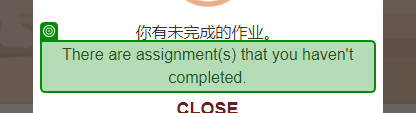
Workflow: proc_Check_Assignments

Step 1: check 'There are'

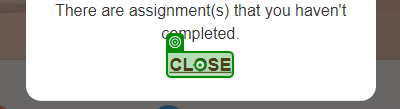
Step 2: click

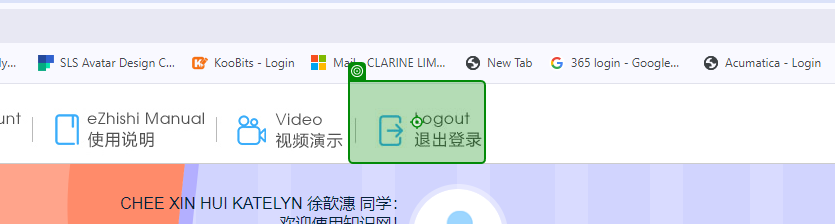
Step 3: click

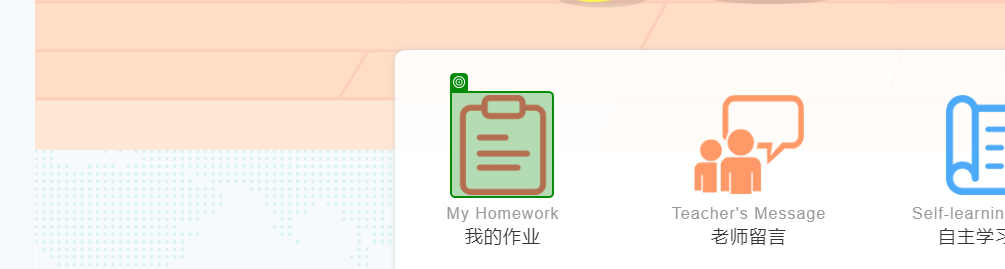
Step 4: check

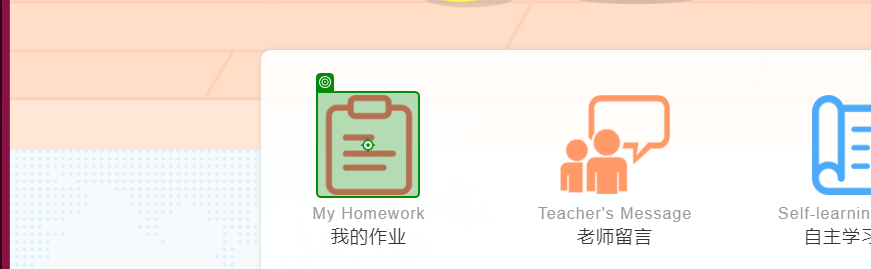
Step 5: click

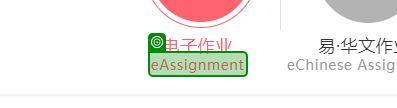
Step 6: check

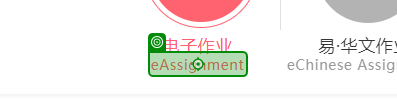
Step 7: click

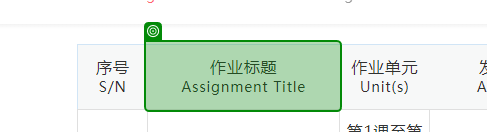
Step 8: check '作业标题Assignment Title'

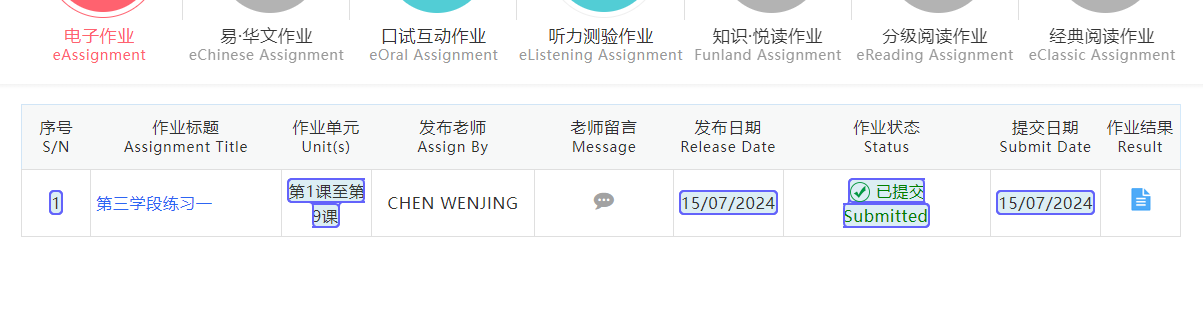
Step 9: get-text

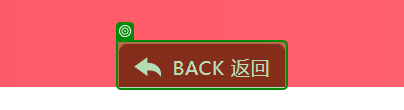
Step 10: check 'BACK 返回'

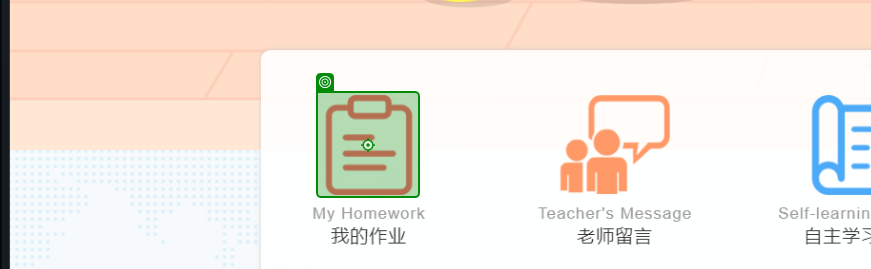
Step 11: click

Step 12: check (same screen as step 6)

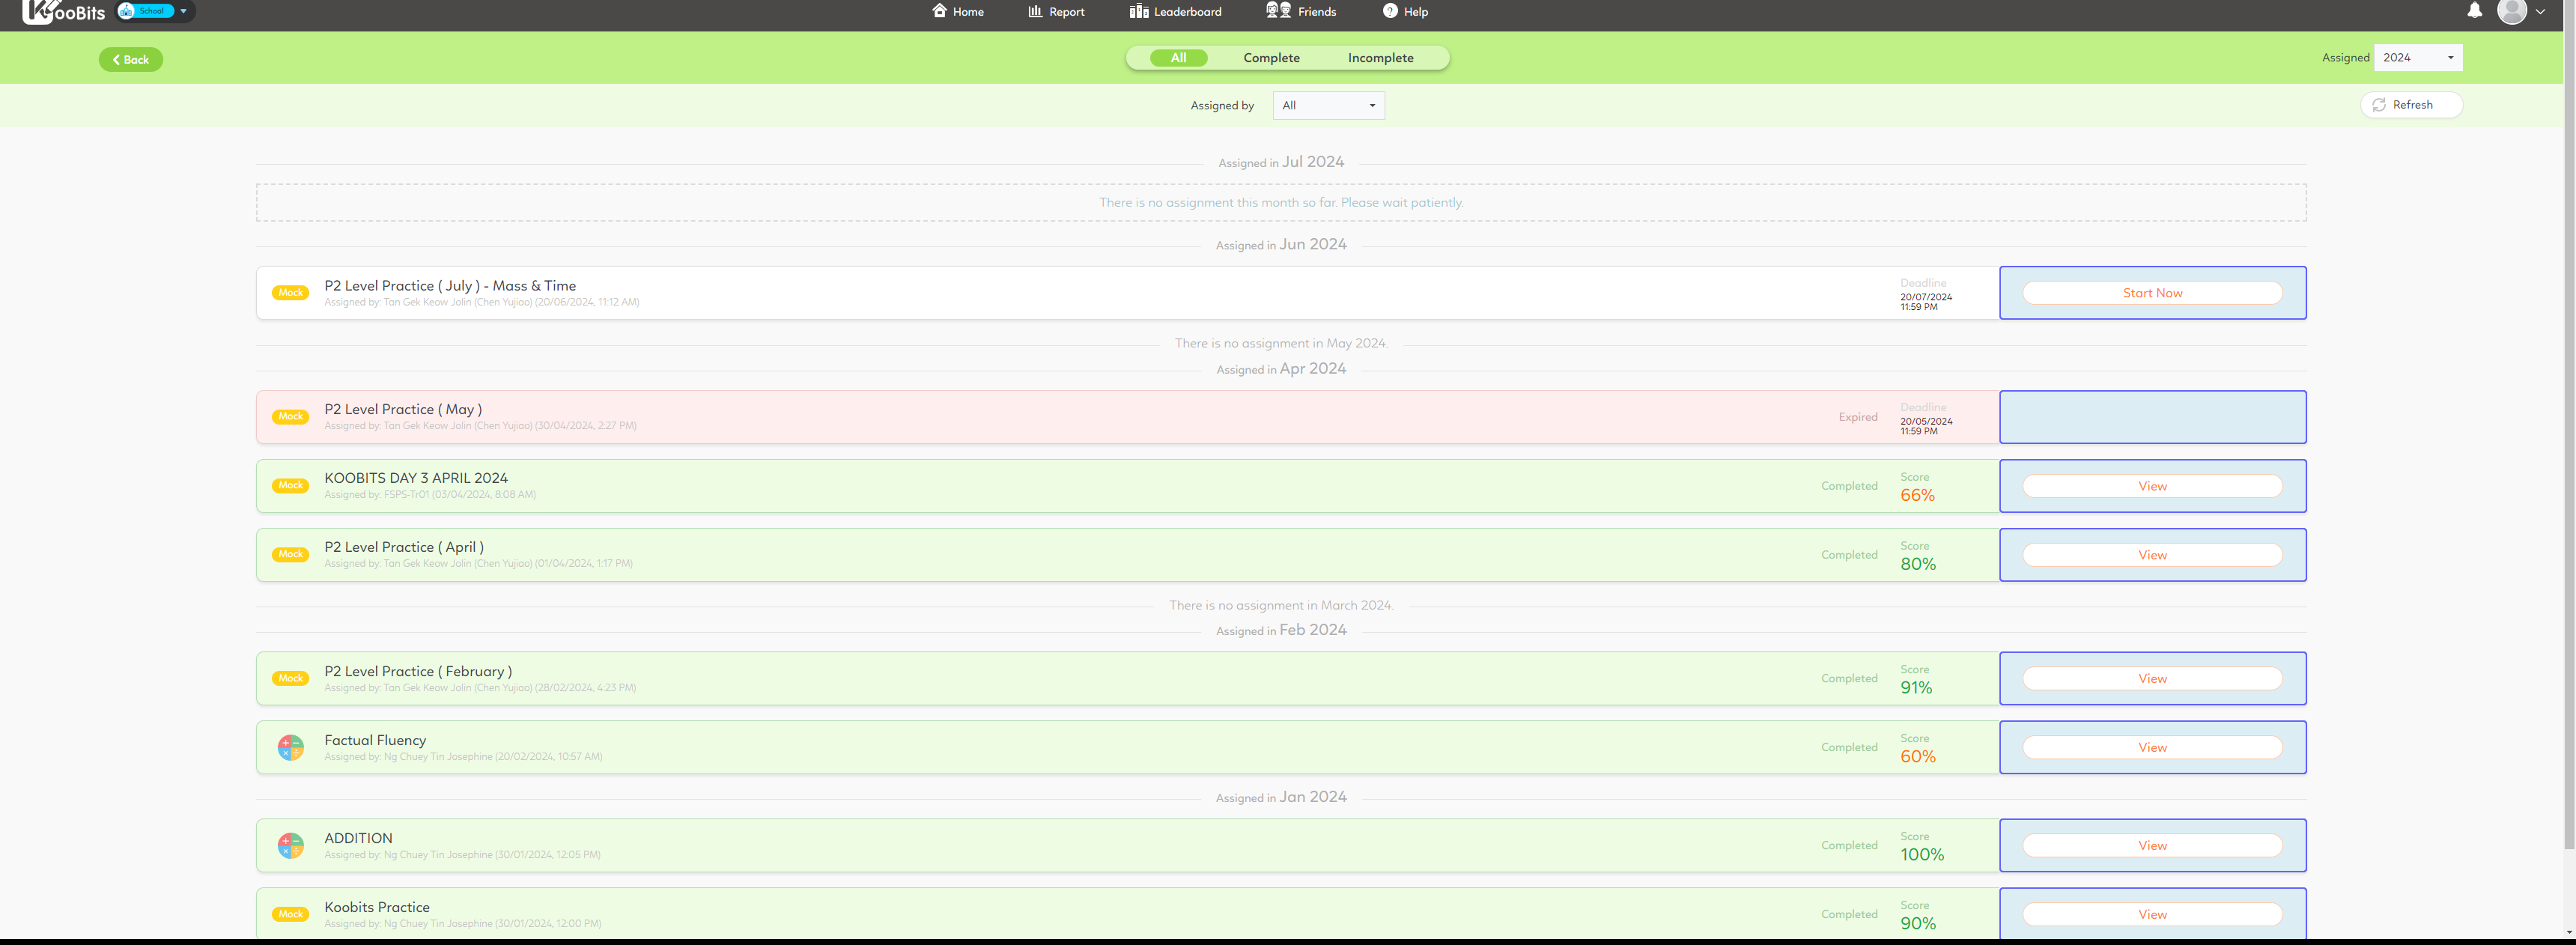
Step 13: get-text (repeated 2 times)